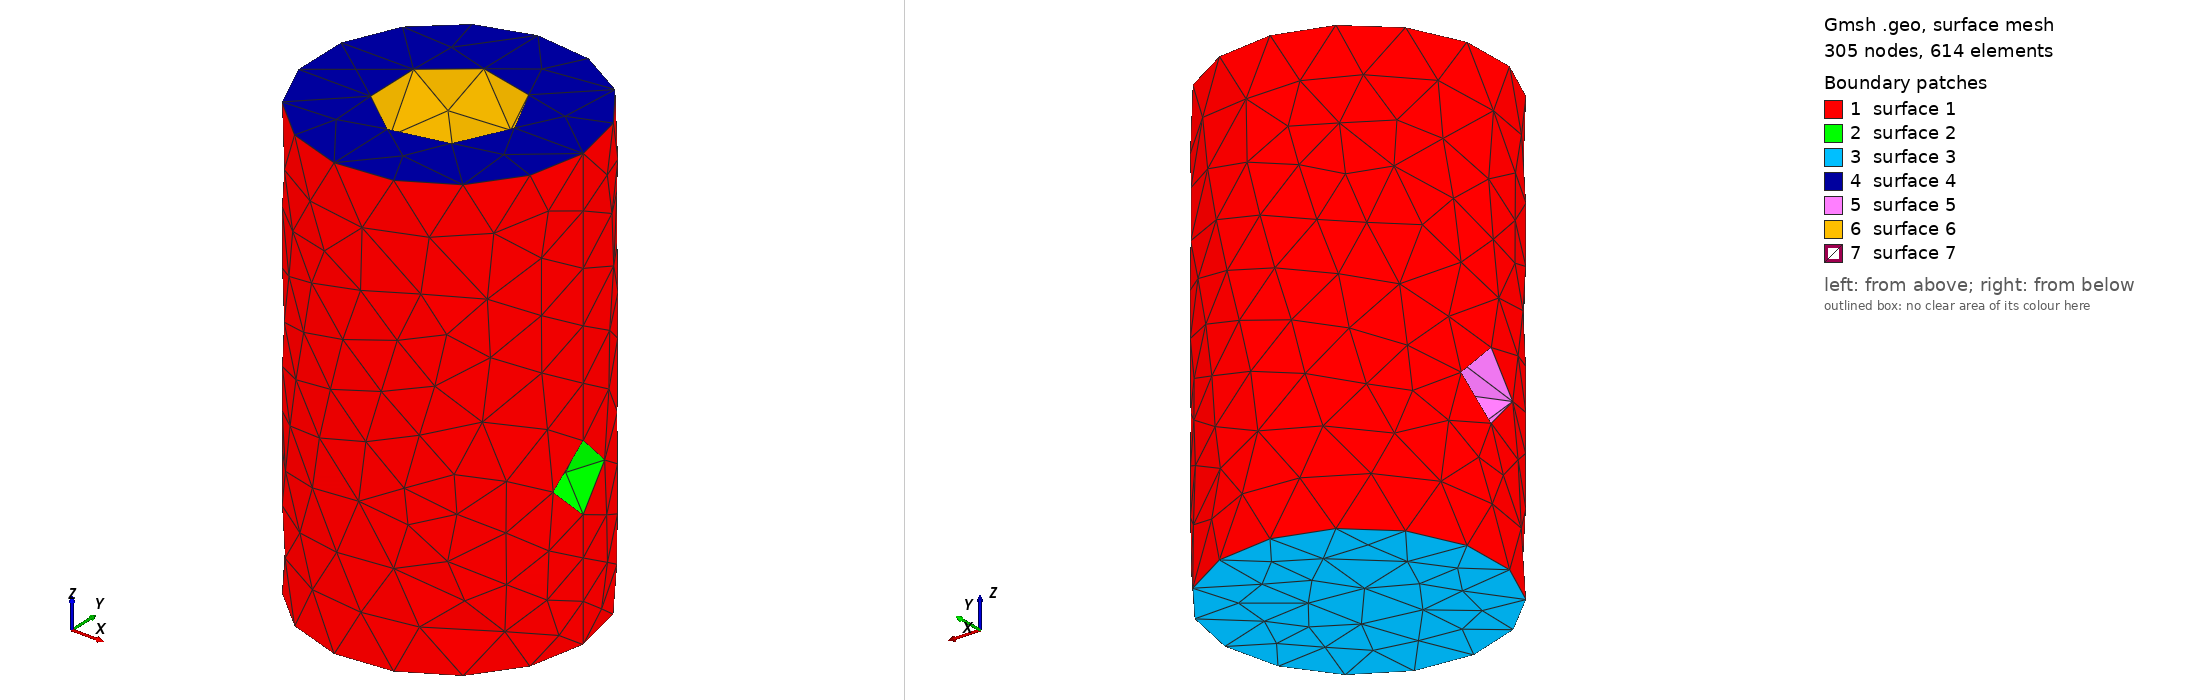

Gmsh geometry script, surface-meshed: 305 nodes, 614 surface elements. Boundary patches (legend numbers): 1 surface 1, 2 surface 2, 3 surface 3, 4 surface 4, 5 surface 5, 6 surface 6, 7 surface 7. Left view from above one corner, right view from below the opposite corner. The script declares no physical surfaces, so the legend lists its geometric surfaces. The drawing asked Gmsh for element sizes between 1% and 20% of the model's largest extent; the script's own settings can give other sizes.

=== antennaFConnector01a.geo (drawn) ===
// Gmsh project created on Fri May 28 11:18:05 2021
SetFactory("OpenCASCADE");


Mesh.MeshSizeMin=0.2;
Mesh.MeshSizeMax=0.2;

Mesh.MeshSizeMin=1.0;
Mesh.MeshSizeMax=1.0;

r=3.42+0.2;

r1=1.68+0.2;

//Mesh.SubdivisionAlgorithm=2;

Cylinder(1) = {0.0, 0.0, 0.0, 0, 0, 25, 7.5, 2*Pi};

Cylinder(4) = {0.0, 0.0, 5.0, 0, 0, 20., r, 2*Pi};

BooleanDifference(5)={Volume{1}; Delete;}{Volume{4}; Delete;};

Cylinder(6) = {-15.0, 0.0, 8.5,   30, 0.0, 0, r1, 2*Pi};

BooleanDifference(8)={Volume{5}; Delete;}{Volume{6}; Delete;};
